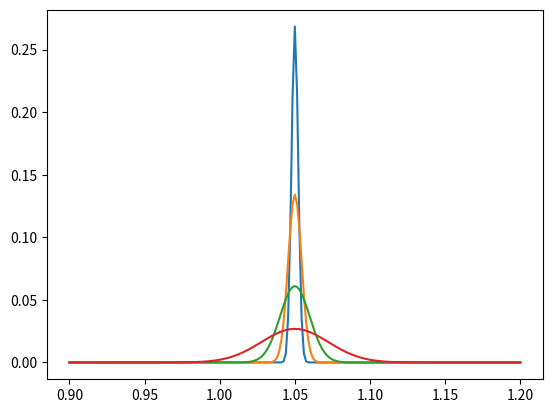

The matplotlib source for this figure:
# Imports
import numpy as np
import scipy.stats
import matplotlib.pyplot as plt

# Central peak wavelength for Gaussian spectrum
central_lam = 1.050 # Angstroms

# BW -> std.dev. conversion
bandwidths = np.asarray([0.005, 0.01, 0.022, 0.05]) # percentage values as decimals
fwhms = bandwidths*central_lam
sigmas = fwhms / 2.355

# Wavelengths to get intensities for
wavs = np.linspace(0.9, 1.2, 201) # 0.8-1.4 Angstroms

# List to store intensity arrays
intens = []

# Simulate and plot intensities to check
for i in range(len(sigmas)):
    spectrum = scipy.stats.norm.pdf(wavs, loc=central_lam, scale=sigmas[i])
    norm_spectrum = spectrum / sum(spectrum)
    intens.append(norm_spectrum)
    plt.plot(wavs, intens[i])
    plt.show()

# Write data to files
filenames = ["half_percent.txt","one_percent.txt","two_dot_two_percent.txt","five_percent.txt"]

for i in range(len(filenames)):
    table = np.vstack((wavs, intens[i])).T
    np.savetxt(filenames[i], table, fmt='%8.6f %8.6f')
